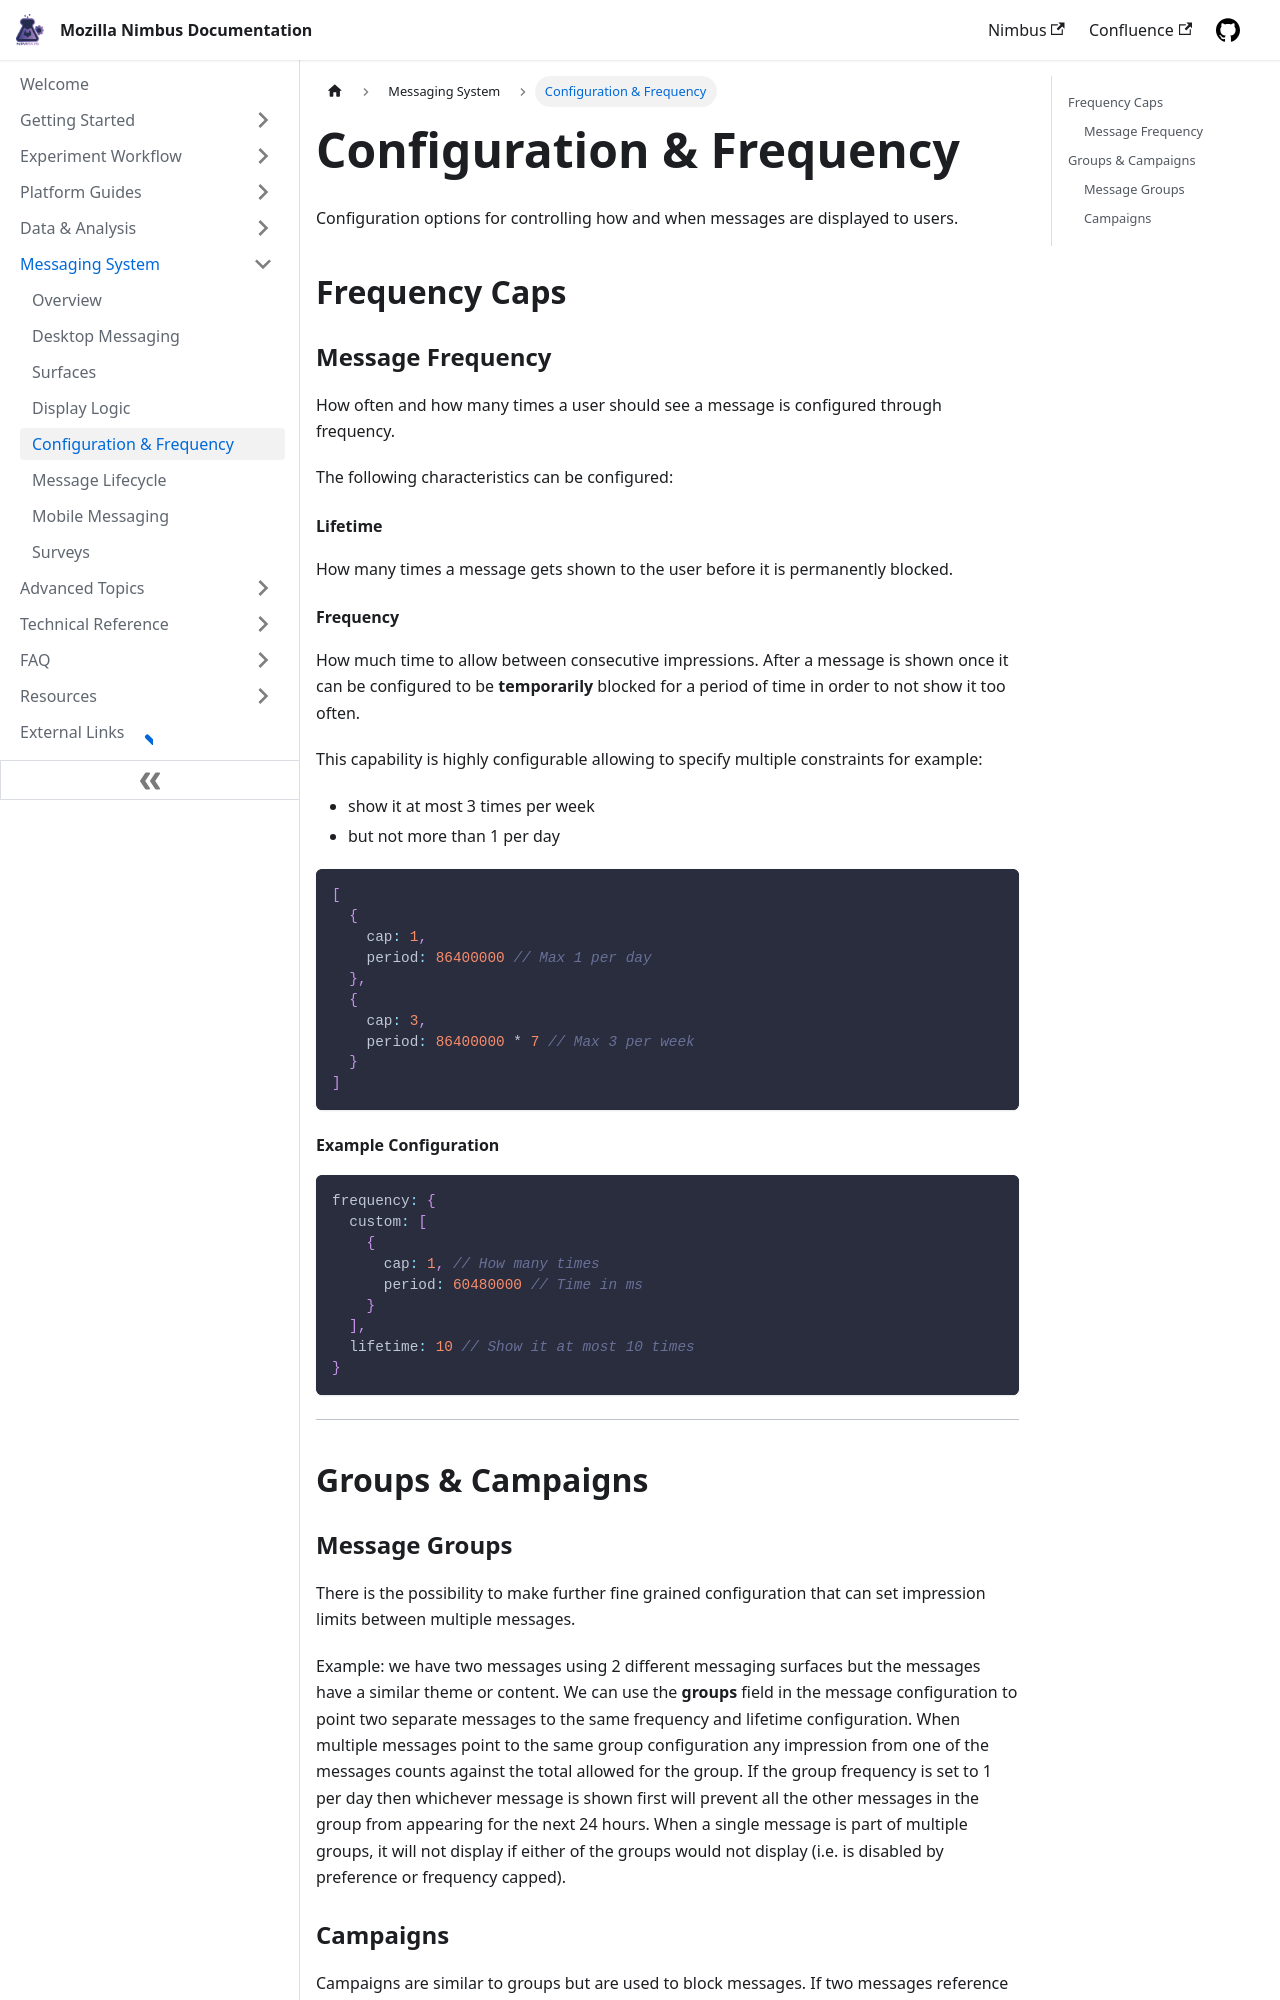

repository: mozilla/experimenter-docs · page: messaging/desktop/message-configuration/index.html · generator: docusaurus

---
id: message-configuration
title: Configuration & Frequency
slug: /messaging/desktop/message-configuration
sidebar_position: 3
---

Configuration options for controlling how and when messages are displayed to users.

## Frequency Caps

### Message Frequency

How often and how many times a user should see a message is configured through frequency.

The following characteristics can be configured:

#### Lifetime

How many times a message gets shown to the user before it is permanently blocked.

#### Frequency

How much time to allow between consecutive impressions. After a message is shown once it can be configured to be **temporarily** blocked for a period of time in order to not show it too often.

This capability is highly configurable allowing to specify multiple constraints for example:

- show it at most 3 times per week
- but not more than 1 per day

```json
[
  {
    cap: 1,
    period: 86400000 // Max 1 per day
  },
  {
    cap: 3,
    period: 86400000 * 7 // Max 3 per week
  }
]
```

#### Example Configuration

```json
frequency: {
  custom: [
    {
      cap: 1, // How many times
      period: 60480000 // Time in ms
    }
  ],
  lifetime: 10 // Show it at most 10 times
}
```

---

## Groups & Campaigns

### Message Groups

There is the possibility to make further fine grained configuration that can set impression limits between multiple messages.

Example: we have two messages using 2 different messaging surfaces but the messages have a similar theme or content. We can use the **groups** field in the message configuration to point two separate messages to the same frequency and lifetime configuration. When multiple messages point to the same group configuration any impression from one of the messages counts against the total allowed for the group. If the group frequency is set to 1 per day then whichever message is shown first will prevent all the other messages in the group from appearing for the next 24 hours. When a single message is part of multiple groups, it will not display if either of the groups would not display (i.e. is disabled by preference or frequency capped).
